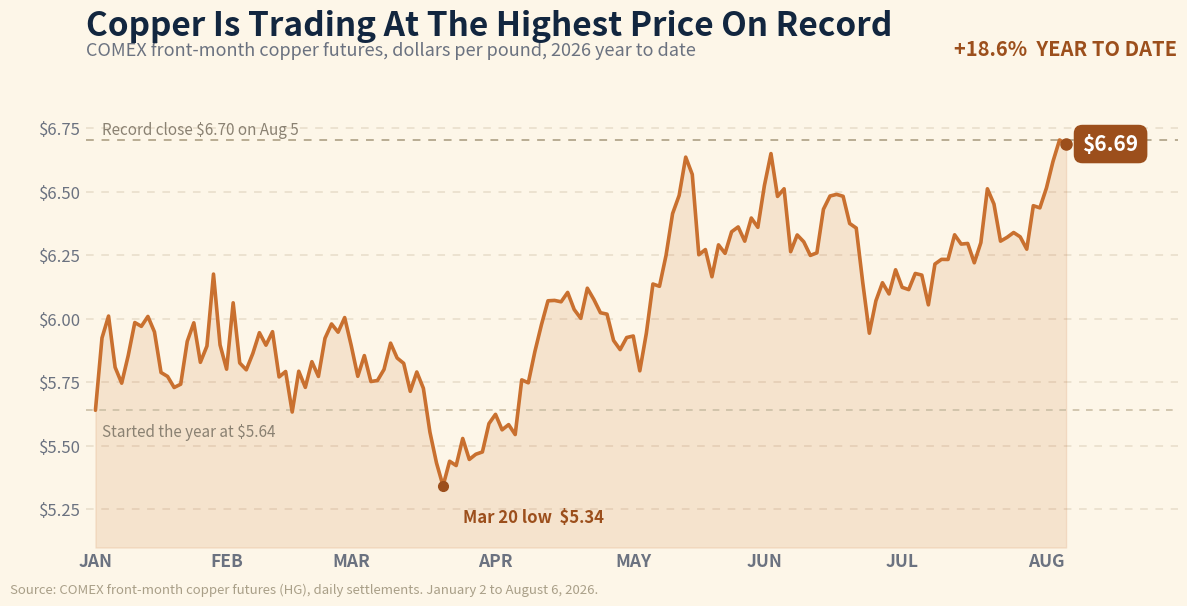

Source code (Python):
#!/usr/bin/env python3
"""
make-copper-chart.py  [out.png]

REALTY EXPERTS recreation of the copper graphic Harv supplied for the 08/07/26
daily email. OUR OWN branded chart on the house cream ground, with a copper-toned
price line, the March low and the record close both flagged, and the last settled
price called out in a pill.

WHY IT WAS REBUILT RATHER THAN COPIED (a supplied graphic is a design brief, not a
data source). Every point here is pulled from the COMEX front-month copper series,
and three claims on the supplied image did not survive the check:
  1. It printed $6.76 as the August 6 price. The August 6 SETTLEMENT was $6.687.
     $6.7655 is the intraday high on August 7, the session that had not settled
     when the graphic went out, so a live tick was labeled as a prior-day close.
  2. Its title said "Highest Price of 2026". August 6 was a DOWN day (-0.24%).
     The record close is $6.703 on August 5.
  3. It said "up 19% year to date". Through the August 6 close the gain is 18.56%.
Market Briefs' own stat line was worse: it printed COPPER $6.17 (-0.01%) against
an actual $6.687 (-0.24%), and its story claimed copper "neared $6.90 a pound"
when the highest tick in the entire series is $6.7655.

What DID check out: copper really is at a record. The August 5 close of $6.703 is
the highest in the COMEX series going back to 2000, so the story is sound even
though the numbers on the picture were not.

Story tie-in (Market Briefs, 08/07/26): copper at a record on supply disruption
and AI data center demand rather than broad growth. Macro metal, so it lands in
the Economy section.

NOTE (restored 2026-08-12): this file is git-TRACKED. The 08/07 rebuild was written
locally but never pushed, and the Mac launchd auto-pull reverted it to the old
06/25/26 version. Reconstructed and pushed so the reproducibility record survives.
Anything edited here must be pushed the same day via a /tmp clone, because
push-to-github.sh does NOT carry make-*.py.

No authorship label on the chart (per Harv, 06/29): the footer carries only the
data source. matplotlib only; build with python3.13 on Mac.
"""
import sys
import matplotlib
matplotlib.use("Agg")
import matplotlib.pyplot as plt

OUT = sys.argv[1] if len(sys.argv) > 1 else "copper-080726.png"

# COMEX front-month copper (HG) daily settlements, 2026-01-02 through 2026-08-06.
CLOSES = [
    5.6400, 5.9245, 6.0105, 5.8090, 5.7465, 5.8555, 5.9850, 5.9700,
    6.0090, 5.9480, 5.7885, 5.7730, 5.7295, 5.7425, 5.9110, 5.9840,
    5.8285, 5.8925, 6.1755, 5.8970, 5.8015, 6.0625, 5.8260, 5.7990,
    5.8635, 5.9450, 5.8960, 5.9490, 5.7710, 5.7925, 5.6330, 5.7935,
    5.7300, 5.8310, 5.7730, 5.9230, 5.9795, 5.9470, 6.0045, 5.8945,
    5.7735, 5.8550, 5.7530, 5.7570, 5.8005, 5.9040, 5.8455, 5.8245,
    5.7145, 5.7905, 5.7265, 5.5540, 5.4330, 5.3425, 5.4395, 5.4225,
    5.5290, 5.4465, 5.4670, 5.4760, 5.5875, 5.6240, 5.5630, 5.5835,
    5.5445, 5.7595, 5.7480, 5.8705, 5.9760, 6.0705, 6.0720, 6.0665,
    6.1035, 6.0360, 6.0015, 6.1200, 6.0755, 6.0235, 6.0180, 5.9145,
    5.8785, 5.9260, 5.9320, 5.7950, 5.9430, 6.1365, 6.1275, 6.2490,
    6.4135, 6.4850, 6.6355, 6.5675, 6.2515, 6.2720, 6.1650, 6.2905,
    6.2570, 6.3420, 6.3610, 6.3050, 6.3960, 6.3595, 6.5240, 6.6495,
    6.4810, 6.5110, 6.2635, 6.3295, 6.3025, 6.2490, 6.2590, 6.4305,
    6.4825, 6.4890, 6.4815, 6.3745, 6.3565, 6.1410, 5.9430, 6.0705,
    6.1415, 6.0975, 6.1925, 6.1235, 6.1145, 6.1780, 6.1715, 6.0545,
    6.2150, 6.2335, 6.2330, 6.3300, 6.2935, 6.2960, 6.2200, 6.2990,
    6.5110, 6.4510, 6.3050, 6.3200, 6.3390, 6.3220, 6.2735, 6.4445,
    6.4360, 6.5140, 6.6185, 6.7030, 6.6870,
]

BASE = CLOSES[0]                     # 5.64, the January 2 close
END = CLOSES[-1]                     # 6.687, the August 6 settlement
CHG_PCT = (END / BASE - 1) * 100.0   # +18.56%

PEAK = max(CLOSES)                   # 6.703, the record close on August 5
LOW_I = CLOSES.index(min(CLOSES))    # March 20 low, 5.3425

# index of the first session of each month
MONTH_TICKS = [(0, "JAN"), (20, "FEB"), (39, "MAR"), (61, "APR"),
               (82, "MAY"), (102, "JUN"), (123, "JUL"), (145, "AUG")]

COPPER = "#c9702f"
COPPER_D = "#9c4f1c"
INK = "#12263f"
MUTED = "#6b7280"
GROUND = "#fdf6e8"   # warm cream (house style)
GRID = "#e7ddc9"

FLOOR = 5.1          # baseline for the area fill

x = list(range(len(CLOSES)))

fig, ax = plt.subplots(figsize=(12, 6.4))
fig.patch.set_facecolor(GROUND)
ax.set_facecolor(GROUND)

ax.plot(x, CLOSES, color=COPPER, linewidth=2.6, zorder=4, solid_capstyle="round")
ax.fill_between(x, CLOSES, FLOOR, color=COPPER, alpha=0.14, zorder=2)

# record-close line, so the reader sees the ceiling the price just reached
ax.axhline(PEAK, color="#b9ad93", linewidth=1.4, linestyle=(0, (4, 4)), zorder=3)
ax.text(1.0, PEAK + 0.022, f"Record close ${PEAK:.2f} on Aug 5",
        fontsize=11, color="#8a8172", ha="left", zorder=5)

# where the year started
ax.axhline(BASE, color="#cbbfa6", linewidth=1.2, linestyle=(0, (4, 4)), zorder=3)
ax.text(1.0, BASE - 0.105, f"Started the year at ${BASE:.2f}",
        fontsize=11, color="#8a8172", ha="left", zorder=5)

# March low callout, parked below the point where the panel is empty
ax.plot([LOW_I], [CLOSES[LOW_I]], "o", color=COPPER_D, markersize=7, zorder=5)
ax.annotate(f"Mar 20 low  ${CLOSES[LOW_I]:.2f}",
            xy=(LOW_I, CLOSES[LOW_I]), xytext=(LOW_I + 3, CLOSES[LOW_I] - 0.145),
            fontsize=12, fontweight="bold", color=COPPER_D, ha="left", zorder=6)

# last settled price pill
ax.plot([x[-1]], [END], "o", color=COPPER_D, markersize=8, zorder=6)
ax.annotate(f"${END:.2f}", xy=(x[-1], END), xytext=(x[-1] + 2.5, END),
            fontsize=15, fontweight="bold", color="white", va="center",
            zorder=7,
            bbox=dict(boxstyle="round,pad=0.42", facecolor=COPPER_D,
                      edgecolor="none"))

ax.set_xlim(-1.5, len(CLOSES) + 16)
ax.set_ylim(FLOOR, 6.95)
ax.set_yticks([5.25, 5.50, 5.75, 6.00, 6.25, 6.50, 6.75])
ax.set_yticklabels(["$5.25", "$5.50", "$5.75", "$6.00", "$6.25", "$6.50", "$6.75"],
                   fontsize=12, color=MUTED)
ax.set_xticks([i for i, _ in MONTH_TICKS])
ax.set_xticklabels([m for _, m in MONTH_TICKS], fontsize=12.5,
                   fontweight="bold", color=MUTED)
ax.grid(axis="y", color=GRID, linewidth=1.1, linestyle=(0, (5, 5)), zorder=1)
ax.tick_params(length=0)
for sp in ("top", "right", "left", "bottom"):
    ax.spines[sp].set_visible(False)

ax.set_title("Copper Is Trading At The Highest Price On Record", fontsize=24,
             fontweight="bold", color=INK, loc="left", pad=30)
ax.text(0.0, 1.045,
        "COMEX front-month copper futures, dollars per pound, 2026 year to date",
        transform=ax.transAxes, fontsize=13, color=MUTED, ha="left")
ax.text(1.0, 1.045, f"+{CHG_PCT:.1f}%  YEAR TO DATE",
        transform=ax.transAxes, fontsize=14.5, fontweight="bold",
        color=COPPER_D, ha="right")

fig.text(0.012, 0.014,
         "Source: COMEX front-month copper futures (HG), daily settlements. "
         "January 2 to August 6, 2026.",
         fontsize=9.5, color="#a99f88", ha="left")

fig.subplots_adjust(left=0.075, right=0.985, top=0.82, bottom=0.085)
fig.savefig(OUT, dpi=150, facecolor=GROUND)
plt.close(fig)
print("wrote", OUT,
      f"| sessions: {len(CLOSES)} | base ${BASE:.4f} | close ${END:.4f} "
      f"| YTD {CHG_PCT:+.2f}% | low ${min(CLOSES):.4f} | record close ${PEAK:.4f}")
